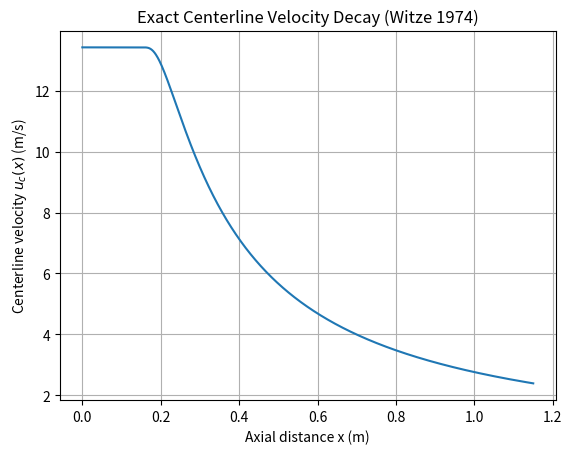

Reproduce this figure in Python.
import numpy as np
import matplotlib.pyplot as plt

# Given conditions
rhoj = 18753.74 / (297 * (273.14 + 90))
rhoe = 18753.74 / (297 * (273.14 - 48))
p_e = rhoe / rhoj

r = 0.018  # nozzle radius (m)
uExit = 13.43  # exit velocity (m/s)

# Thermodynamic constants
gamma = 1.4
R = 297
Tj = 273.14 + 90  # stagnation temperature at exit in K

# Exit Mach number
a_exit = np.sqrt(gamma * R * Tj)
Mj = uExit / a_exit

# Eddy-viscosity constant for subsonic
K = 0.08 * (1 - 0.16 * Mj) * p_e**(-0.22)
kappa = K

# Non-dimensional potential-core length
Xc = 0.70

# Axial distances
x = np.linspace(0, 1.15, 1000)
bar_x = x / r

# Threshold for potential core (bar_x threshold)
bar_x_thresh = Xc / (kappa * np.sqrt(p_e))

# Compute normalized centerline velocity
u_bar = np.empty_like(bar_x)
# Inside potential core: velocity equals exit velocity
u_bar[bar_x <= bar_x_thresh] = 1.0
# Beyond potential core: use the exact decay law
mask = bar_x > bar_x_thresh
denominator = kappa * bar_x[mask] * np.sqrt(p_e) - Xc
u_bar[mask] = 1 - np.exp(-1 / denominator)

# Compute dimensional centerline velocity
u_c = uExit * u_bar

# Plot
plt.figure()
plt.plot(x, u_c)
plt.xlabel('Axial distance x (m)')
plt.ylabel('Centerline velocity $u_c(x)$ (m/s)')
plt.title('Exact Centerline Velocity Decay (Witze 1974)')
plt.grid(True)
plt.show()

tau = np.trapezoid(u_c**(-1), x)
print(f"Time constant tau: {tau:.4f} s")
